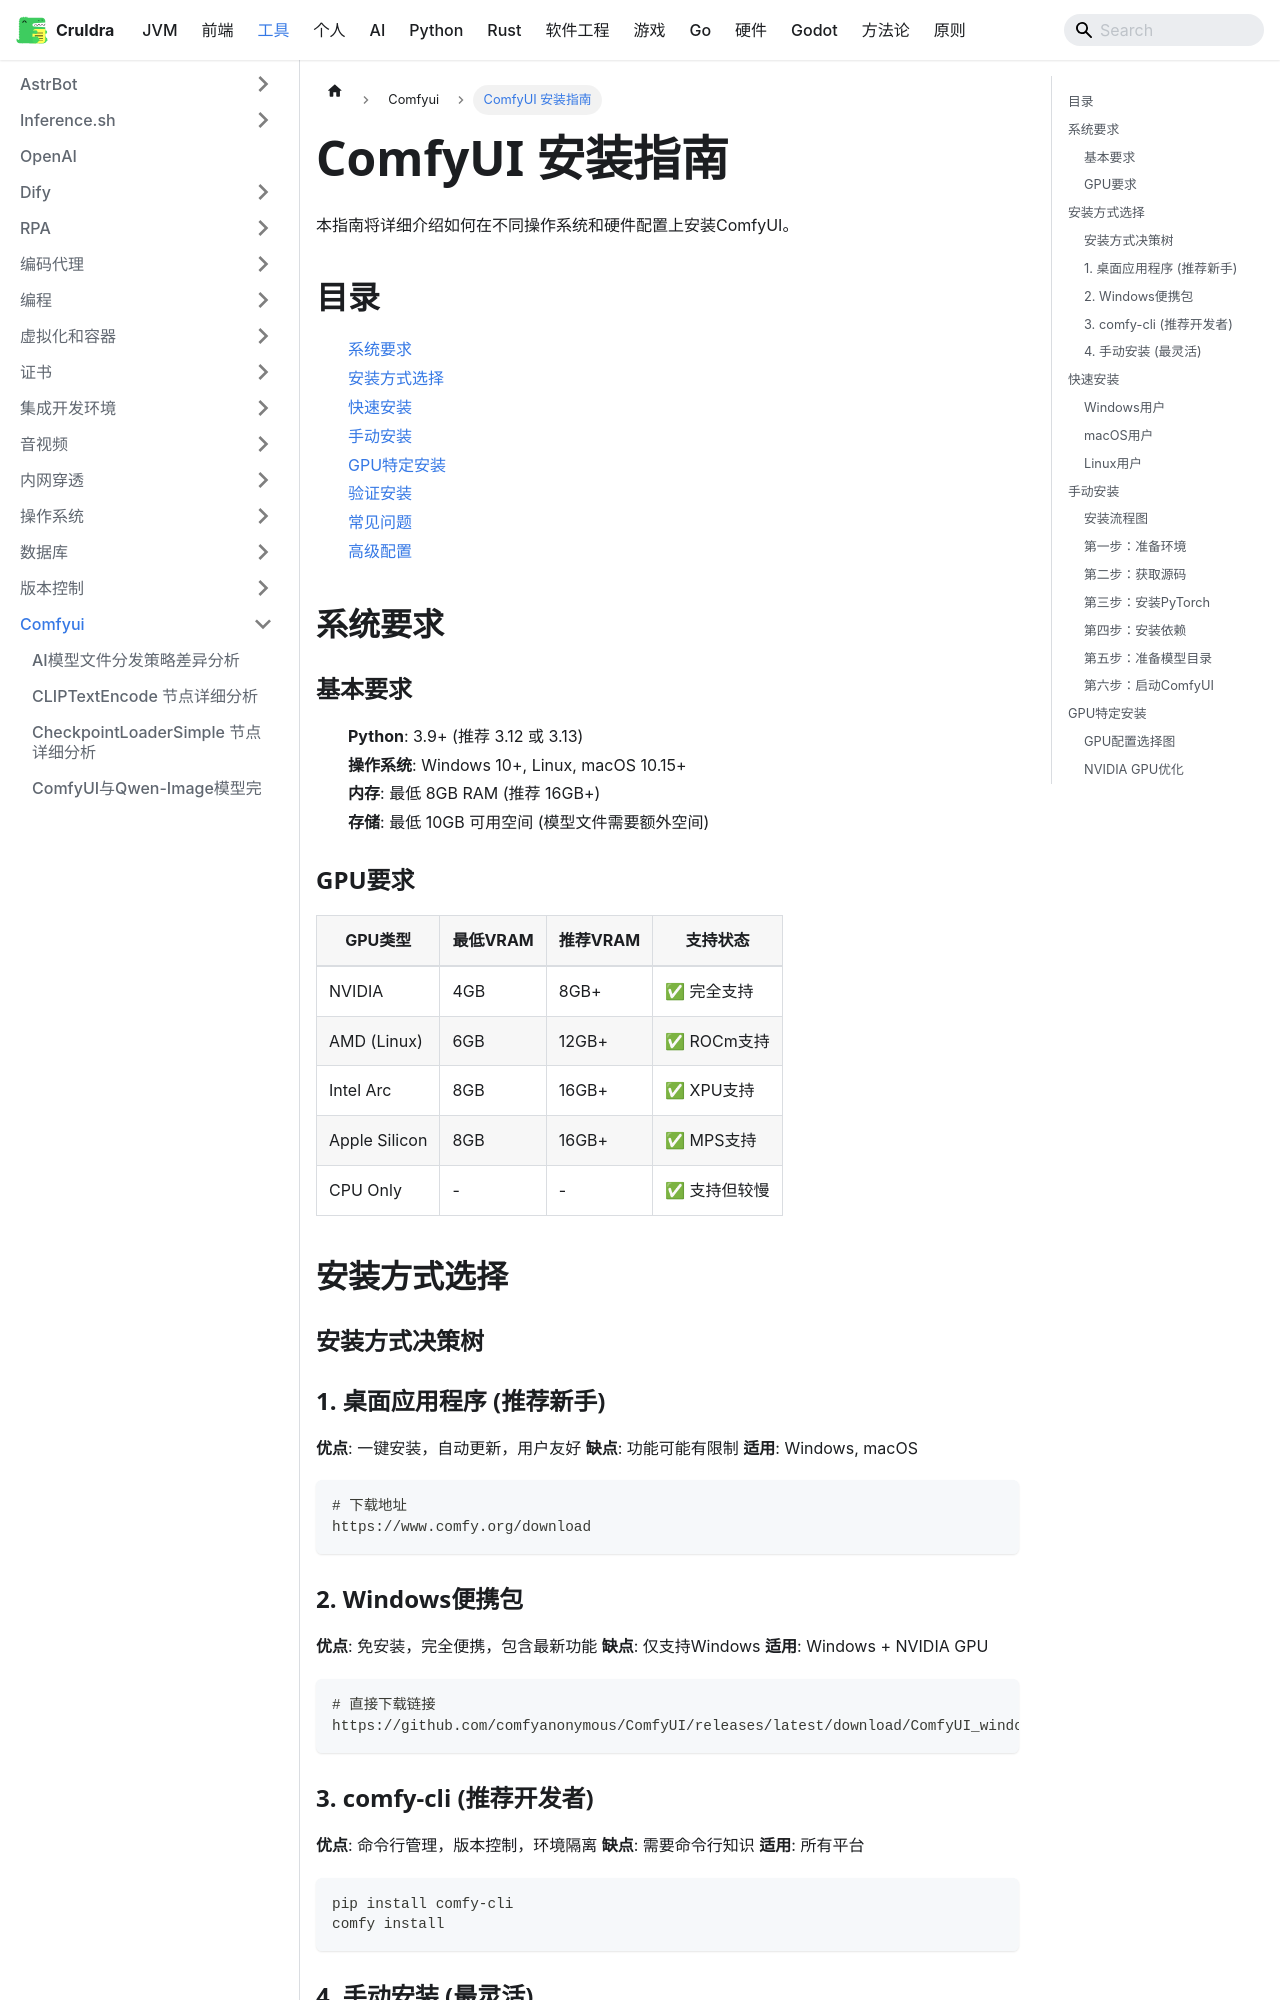

repository: cruldra/notes3 · page: docs/Tools/Comfyui/ComfyUI安装指南.html · generator: docusaurus

# ComfyUI 安装指南

本指南将详细介绍如何在不同操作系统和硬件配置上安装ComfyUI。

## 目录
- [系统要求](#系统要求)
- [安装方式选择](#安装方式选择)
- [快速安装](#快速安装)
- [手动安装](#手动安装)
- [GPU特定安装](#gpu特定安装)
- [验证安装](#验证安装)
- [常见问题](#常见问题)
- [高级配置](#高级配置)

## 系统要求

### 基本要求
- **Python**: 3.9+ (推荐 3.12 或 3.13)
- **操作系统**: Windows 10+, Linux, macOS 10.15+
- **内存**: 最低 8GB RAM (推荐 16GB+)
- **存储**: 最低 10GB 可用空间 (模型文件需要额外空间)

### GPU要求
| GPU类型 | 最低VRAM | 推荐VRAM | 支持状态 |
|---------|----------|----------|----------|
| NVIDIA | 4GB | 8GB+ | ✅ 完全支持 |
| AMD (Linux) | 6GB | 12GB+ | ✅ ROCm支持 |
| Intel Arc | 8GB | 16GB+ | ✅ XPU支持 |
| Apple Silicon | 8GB | 16GB+ | ✅ MPS支持 |
| CPU Only | - | - | ✅ 支持但较慢 |

## 安装方式选择

### 安装方式决策树

```mermaid
flowchart TD
    A[开始安装ComfyUI] --> B{您的操作系统?}

    B -->|Windows| C{您的技术水平?}
    B -->|macOS| D{您的技术水平?}
    B -->|Linux| E[推荐手动安装或comfy-cli]

    C -->|新手| F{有NVIDIA GPU?}
    C -->|有经验| G[comfy-cli或手动安装]

    D -->|新手| H[桌面应用程序]
    D -->|有经验| I[comfy-cli或手动安装]

    F -->|是| J[Windows便携包]
    F -->|否或不确定| K[桌面应用程序]

    J --> L[下载7z包并解压运行]
    K --> M[访问官网下载安装]
    H --> M
    G --> N[命令行安装]
    I --> N
    E --> N

    N --> O{选择哪种方式?}
    O -->|comfy-cli| P[pip install comfy-cli]
    O -->|手动安装| Q[克隆仓库手动配置]

    L --> R[完成安装]
    M --> R
    P --> R
    Q --> R
```

### 1. 桌面应用程序 (推荐新手)
**优点**: 一键安装，自动更新，用户友好
**缺点**: 功能可能有限制
**适用**: Windows, macOS

```bash
# 下载地址
https://www.comfy.org/download
```

### 2. Windows便携包
**优点**: 免安装，完全便携，包含最新功能
**缺点**: 仅支持Windows
**适用**: Windows + NVIDIA GPU

```bash
# 直接下载链接
https://github.com/comfyanonymous/ComfyUI/releases/latest/download/ComfyUI_windows_portable_nvidia.7z
```

### 3. comfy-cli (推荐开发者)
**优点**: 命令行管理，版本控制，环境隔离
**缺点**: 需要命令行知识
**适用**: 所有平台

```bash
pip install comfy-cli
comfy install
```
